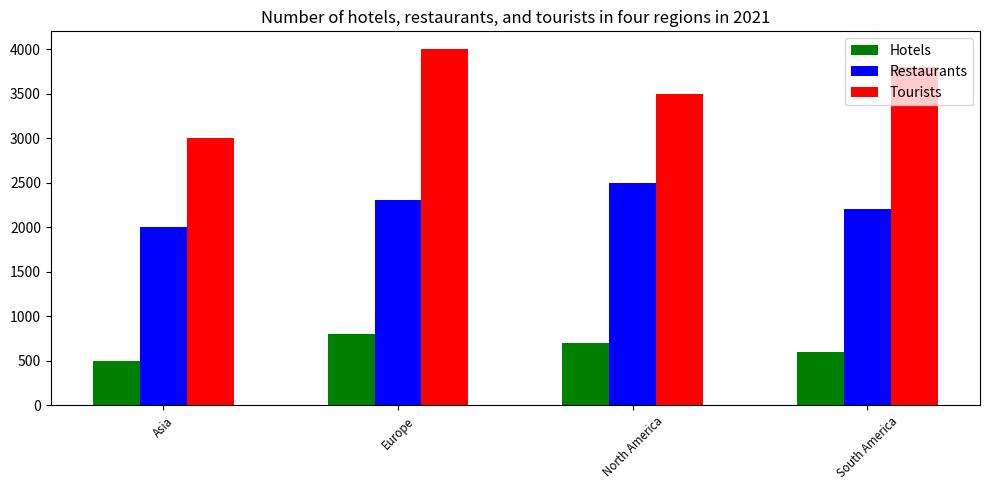

Here is the Python script that generated this plot: (Note: this script raises an exception after producing the figure.)

import matplotlib.pyplot as plt
import numpy as np
plt.figure(figsize=(10, 5))
ax = plt.subplot()
Region = ['Asia','Europe','North America','South America']
Hotels = [500, 800, 700, 600]
Restaurants = [2000,2300,2500,2200]
Tourists = [3000,4000,3500,3800]
width = 0.2 
ax.bar(Region, Hotels, width, label='Hotels', color='green')
ax.bar(np.arange(len(Region))+width, Restaurants, width, label='Restaurants', color='blue')
ax.bar(np.arange(len(Region))+2*width, Tourists, width, label='Tourists', color='red')

ax.set_title('Number of hotels, restaurants, and tourists in four regions in 2021')
ax.set_xticks(np.arange(len(Region))+width)
ax.set_xticklabels(Region, rotation=45, fontsize='small')
ax.legend(loc='upper right')
plt.tight_layout()
plt.savefig('bar chart/png/493.png')
plt.clf()
